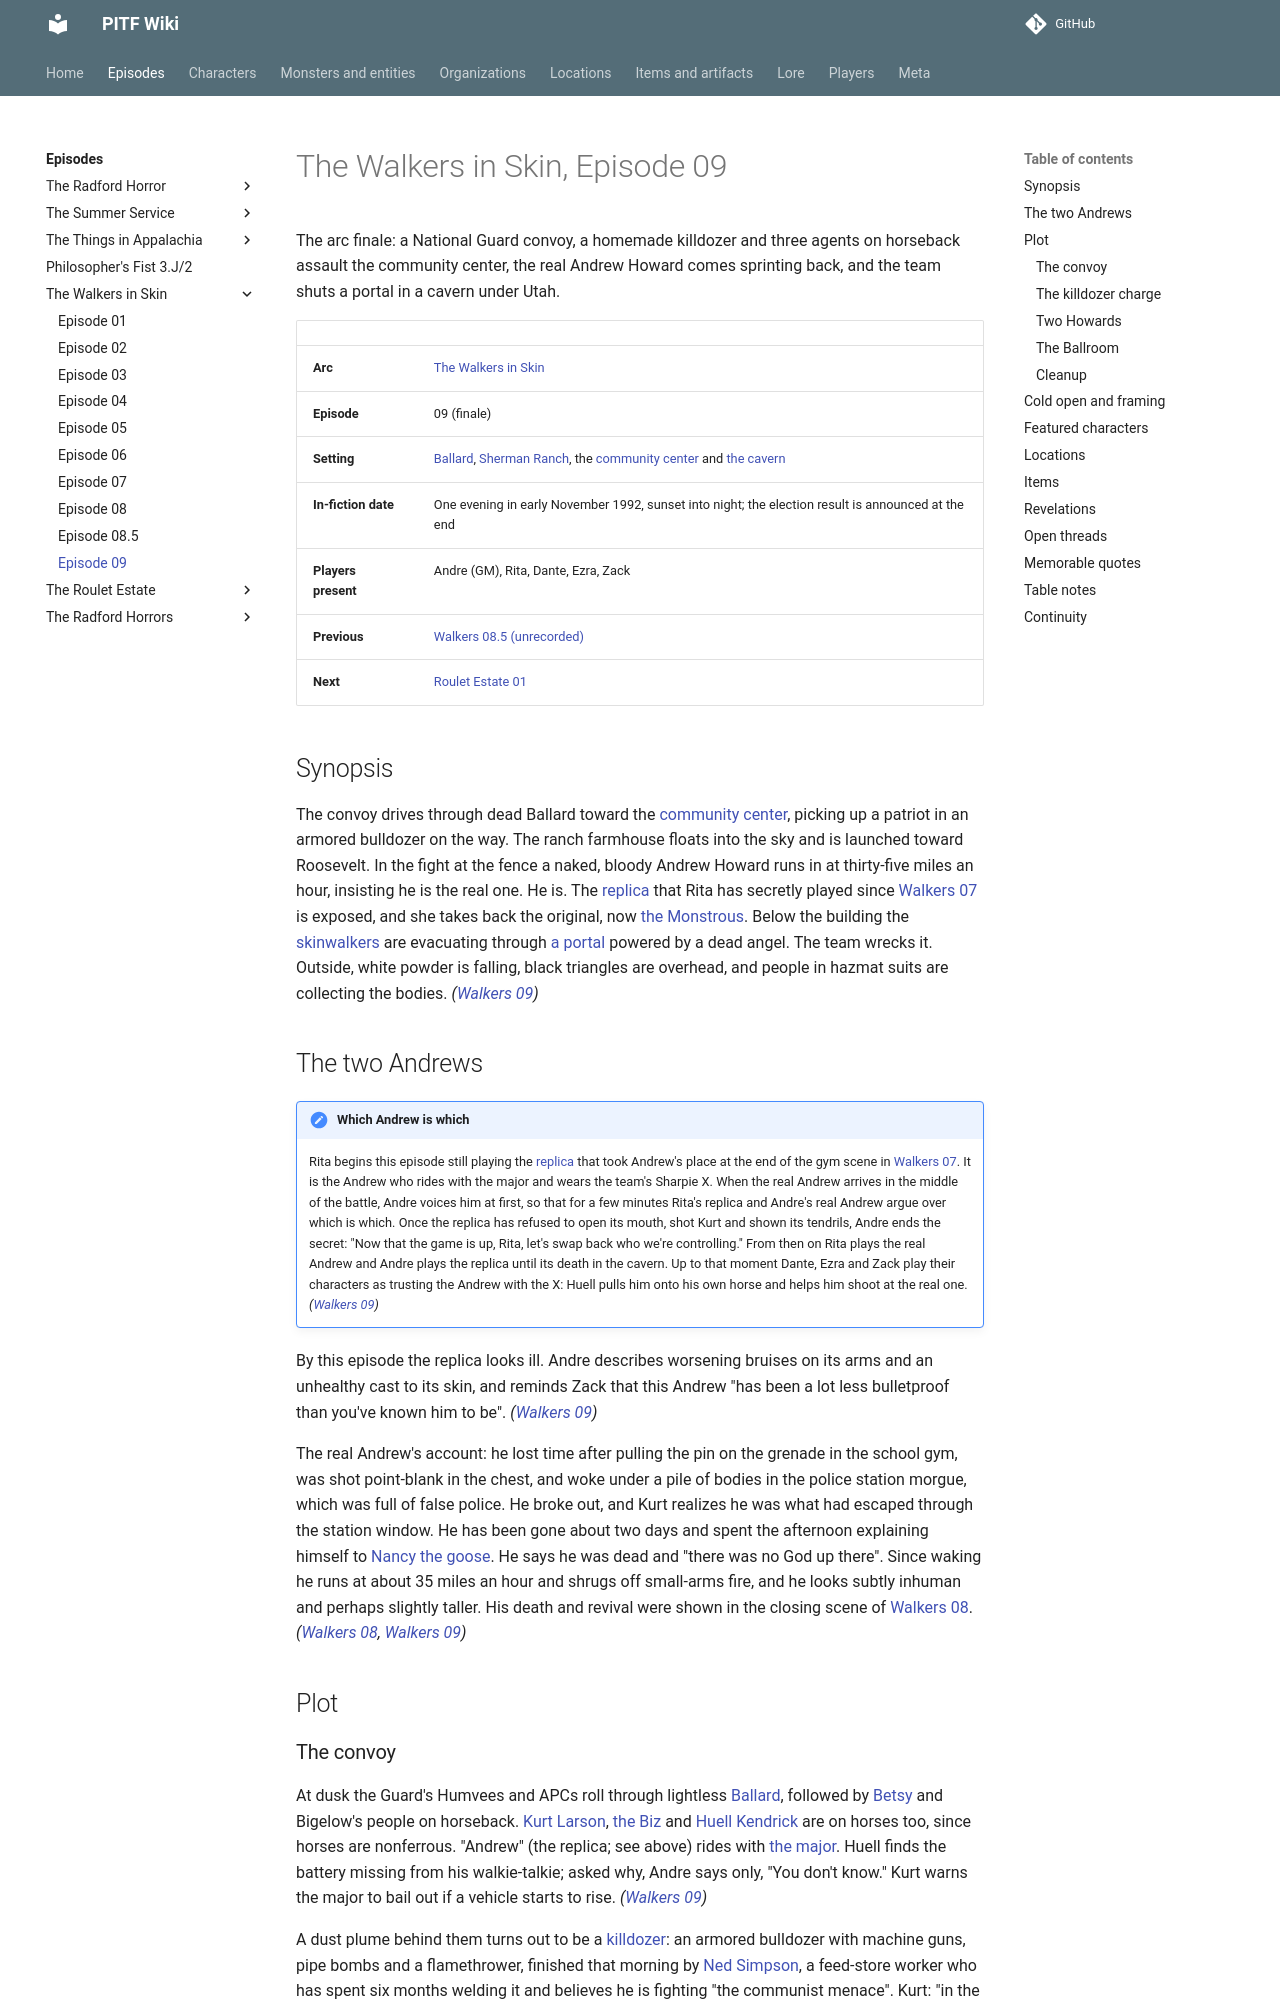

repository: AndreTInfante/pitf-wiki · page: episodes/walkers-in-skin/09/index.html · generator: mkdocs

# The Walkers in Skin, Episode 09

The arc finale: a National Guard convoy, a homemade killdozer and three agents on horseback assault the community center, the real Andrew Howard comes sprinting back, and the team shuts a portal in a cavern under Utah.

| | |
|---|---|
| **Arc** | [The Walkers in Skin](index.md) |
| **Episode** | 09 (finale) |
| **Setting** | [Ballard](../../locations/ballard-utah.md), [Sherman Ranch](../../locations/sherman-ranch.md), the [community center](../../locations/community-center.md) and [the cavern](../../locations/cavern.md) |
| **In-fiction date** | One evening in early November 1992, sunset into night; the election result is announced at the end |
| **Players present** | Andre (GM), Rita, Dante, Ezra, Zack |
| **Previous** | [Walkers 08.5 (unrecorded)](08-5.md) |
| **Next** | [Roulet Estate 01](../roulet-estate/01.md) |

## Synopsis

The convoy drives through dead Ballard toward the [community center](../../locations/community-center.md), picking up a patriot in an armored bulldozer on the way. The ranch farmhouse floats into the sky and is launched toward Roosevelt. In the fight at the fence a naked, bloody Andrew Howard runs in at thirty-five miles an hour, insisting he is the real one. He is. The [replica](../../characters/andrew-howard-duplicate.md) that Rita has secretly played since [Walkers 07](07.md) is exposed, and she takes back the original, now [the Monstrous](../../characters/andrew-howard-monstrous.md). Below the building the [skinwalkers](../../monsters/skinwalkers.md) are evacuating through [a portal](../../lore/portal.md) powered by a dead angel. The team wrecks it. Outside, white powder is falling, black triangles are overhead, and people in hazmat suits are collecting the bodies. *([Walkers 09](09.md))*

## The two Andrews

!!! note "Which Andrew is which"
    Rita begins this episode still playing the [replica](../../characters/andrew-howard-duplicate.md) that took Andrew's place at the end of the gym scene in [Walkers 07](07.md). It is the Andrew who rides with the major and wears the team's Sharpie X. When the real Andrew arrives in the middle of the battle, Andre voices him at first, so that for a few minutes Rita's replica and Andre's real Andrew argue over which is which. Once the replica has refused to open its mouth, shot Kurt and shown its tendrils, Andre ends the secret: "Now that the game is up, Rita, let's swap back who we're controlling." From then on Rita plays the real Andrew and Andre plays the replica until its death in the cavern. Up to that moment Dante, Ezra and Zack play their characters as trusting the Andrew with the X: Huell pulls him onto his own horse and helps him shoot at the real one. *([Walkers 09](09.md))*

By this episode the replica looks ill. Andre describes worsening bruises on its arms and an unhealthy cast to its skin, and reminds Zack that this Andrew "has been a lot less bulletproof than you've known him to be". *([Walkers 09](09.md))*

The real Andrew's account: he lost time after pulling the pin on the grenade in the school gym, was shot point-blank in the chest, and woke under a pile of bodies in the police station morgue, which was full of false police. He broke out, and Kurt realizes he was what had escaped through the station window. He has been gone about two days and spent the afternoon explaining himself to [Nancy the goose](../../characters/nancy-the-goose.md). He says he was dead and "there was no God up there". Since waking he runs at about 35 miles an hour and shrugs off small-arms fire, and he looks subtly inhuman and perhaps slightly taller. His death and revival were shown in the closing scene of [Walkers 08](08.md). *([Walkers 08](08.md), [Walkers 09](09.md))*

## Plot
